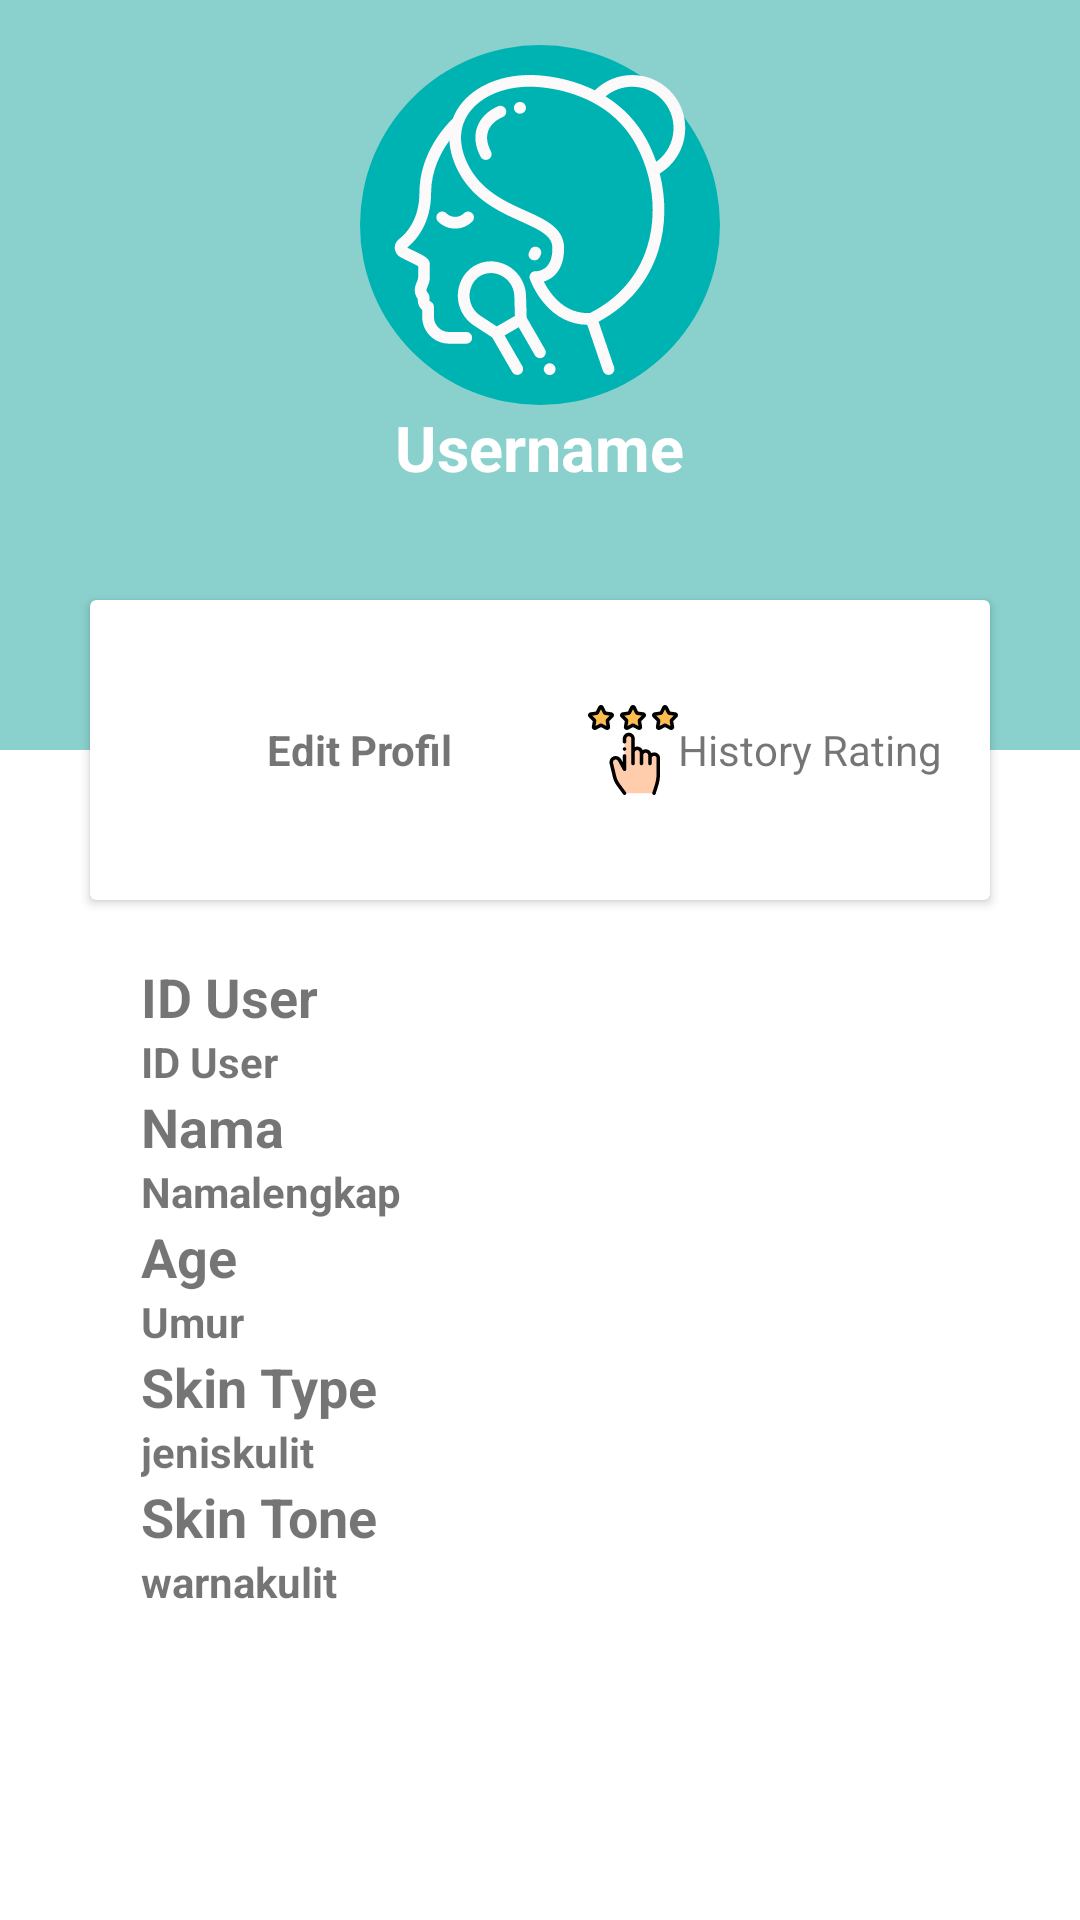

Android layout source for this screen:
<!-- AndroidManifest.xml: application theme AppTheme -->
<!-- res/layout/activity_profile.xml -->
<?xml version="1.0" encoding="utf-8"?>
<LinearLayout xmlns:android="http://schemas.android.com/apk/res/android"
    xmlns:app="http://schemas.android.com/apk/res-auto"
    xmlns:tools="http://schemas.android.com/tools"
    android:layout_width="match_parent"
    android:layout_height="match_parent"
    tools:context=".Profile">
    <RelativeLayout
        android:background="#FFFFFF"
        android:layout_width="match_parent"
        android:layout_height="match_parent">
        <LinearLayout
            android:layout_width="match_parent"
            android:background="@color/colorPrimaryDark"
            android:layout_height="250dp"
            android:orientation="vertical">


            <ImageView
                android:id="@+id/fotoprofil"
                android:layout_width="120dp"
                android:layout_height="120dp"
                android:layout_marginTop="15dp"
                android:background="@drawable/circlebackground"
                android:src="@drawable/ic_make_up"
                android:padding="10dp"
                android:layout_gravity="center_horizontal"/>
            <TextView
                android:id="@+id/tvUsername"
                android:layout_width="wrap_content"
                android:layout_height="wrap_content"
                android:layout_gravity="center_horizontal"
                android:textStyle="bold"
                android:textSize="21sp"
                android:textColor="#FFFFFF"
                android:text="Username"/>
        </LinearLayout>
        <android.support.v7.widget.CardView
            android:layout_width="300dp"
            android:layout_height="100dp"
            android:layout_centerHorizontal="true"
            android:layout_marginTop="200dp">
            <LinearLayout
                android:layout_width="match_parent"
                android:layout_height="match_parent"
                android:weightSum="2"
                android:orientation="horizontal">
                <LinearLayout
                    android:gravity="center"
                    android:layout_width="0dp"
                    android:layout_weight="1"
                    android:layout_height="match_parent"
                    android:orientation="horizontal">
                    <ImageView
                        android:layout_width="30dp"
                        android:layout_height="30dp"
                        android:src="@drawable/ic_resume"/>
                    <TextView
                        android:layout_width="wrap_content"
                        android:layout_height="wrap_content"
                        android:textStyle="bold"
                        android:text="Edit Profil"/>
                </LinearLayout>
                <LinearLayout
                    android:gravity="center"
                    android:layout_width="0dp"
                    android:layout_weight="1"
                    android:layout_height="match_parent">
                    <ImageView
                        android:layout_width="30dp"
                        android:layout_height="30dp"
                        android:src="@drawable/ic_rating"/>
                    <TextView
                        android:layout_width="wrap_content"
                        android:layout_height="wrap_content"
                        android:text="History Rating"/>
                </LinearLayout>
            </LinearLayout>
        </android.support.v7.widget.CardView>
        <LinearLayout
            android:layout_width="360dp"
            android:layout_height="wrap_content"
            android:orientation="vertical"
            android:gravity="center"
            android:layout_marginTop="320dp">
            <TextView
                android:id="@+id/txtId"
                android:layout_width="266dp"
                android:layout_height="match_parent"
                android:layout_gravity="center"
                android:text="ID User"
                android:textStyle="bold"
                android:textSize="18sp"/>
            <TextView
                android:id="@+id/tvIdUser"
                android:layout_width="266dp"
                android:layout_height="match_parent"
                android:layout_gravity="center"
                android:text="ID User"
                android:textStyle="bold" />
            <TextView
                android:id="@+id/txtNama"
                android:layout_width="266dp"
                android:layout_height="match_parent"
                android:layout_gravity="center"
                android:text="Nama "
                android:textStyle="bold"
                android:textSize="18sp"/>
            <TextView
                android:id="@+id/tvNama"
                android:layout_width="266dp"
                android:layout_height="match_parent"
                android:layout_gravity="center"
                android:text="Namalengkap"
                android:textStyle="bold" />
            <TextView
                android:id="@+id/txtUmur"
                android:layout_width="266dp"
                android:layout_height="match_parent"
                android:layout_gravity="center"
                android:text="Age "
                android:textStyle="bold"
                android:textSize="18sp"/>
            <TextView
                android:id="@+id/tvUmur"
                android:layout_width="266dp"
                android:layout_height="match_parent"
                android:layout_gravity="center"
                android:text="Umur "
                android:textStyle="bold" />
            <TextView
                android:id="@+id/txtJenis"
                android:layout_width="266dp"
                android:layout_height="match_parent"
                android:layout_gravity="center"
                android:text="Skin Type"
                android:textStyle="bold"
                android:textSize="18sp"/>
            <TextView
                android:id="@+id/tvJenis"
                android:layout_width="266dp"
                android:layout_height="match_parent"
                android:layout_gravity="center"
                android:text="jeniskulit"
                android:textStyle="bold" />
            <TextView
                android:id="@+id/txtWarna"
                android:layout_width="266dp"
                android:layout_height="match_parent"
                android:layout_gravity="center"
                android:text="Skin Tone"
                android:textStyle="bold"
                android:textSize="18sp"/>
            <TextView
                android:id="@+id/tvWarna"
                android:layout_width="266dp"
                android:layout_height="match_parent"
                android:layout_gravity="center"
                android:text="warnakulit"
                android:textStyle="bold" />
        </LinearLayout>
    </RelativeLayout>
</LinearLayout>
<!-- resources referenced by this layout -->
<resources>
  <color name="colorPrimaryDark">#8ad1cd</color>
  <!-- drawable circlebackground (drawable) -->
  <?xml version="1.0" encoding="utf-8"?>
  <shape android:shape="oval" xmlns:android="http://schemas.android.com/apk/res/android">
      <solid android:color="#00b3b3"/>
  </shape>
  <!-- drawable ic_make_up: vector/xml drawable (drawable, 5456 chars, omitted) -->
  <!-- drawable ic_rating: vector/xml drawable (drawable, 7984 chars, omitted) -->
  <style name="AppTheme" parent="Theme.AppCompat.Light.NoActionBar">
          
          <item name="colorPrimary">@color/colorPrimary</item>
          <item name="colorPrimaryDark">@color/colorPrimaryDark</item>
          <item name="colorAccent">@color/colorAccent</item>
      </style>
  <color name="colorPrimary">#008577</color>
  <color name="colorAccent">#353E4F</color>
</resources>
